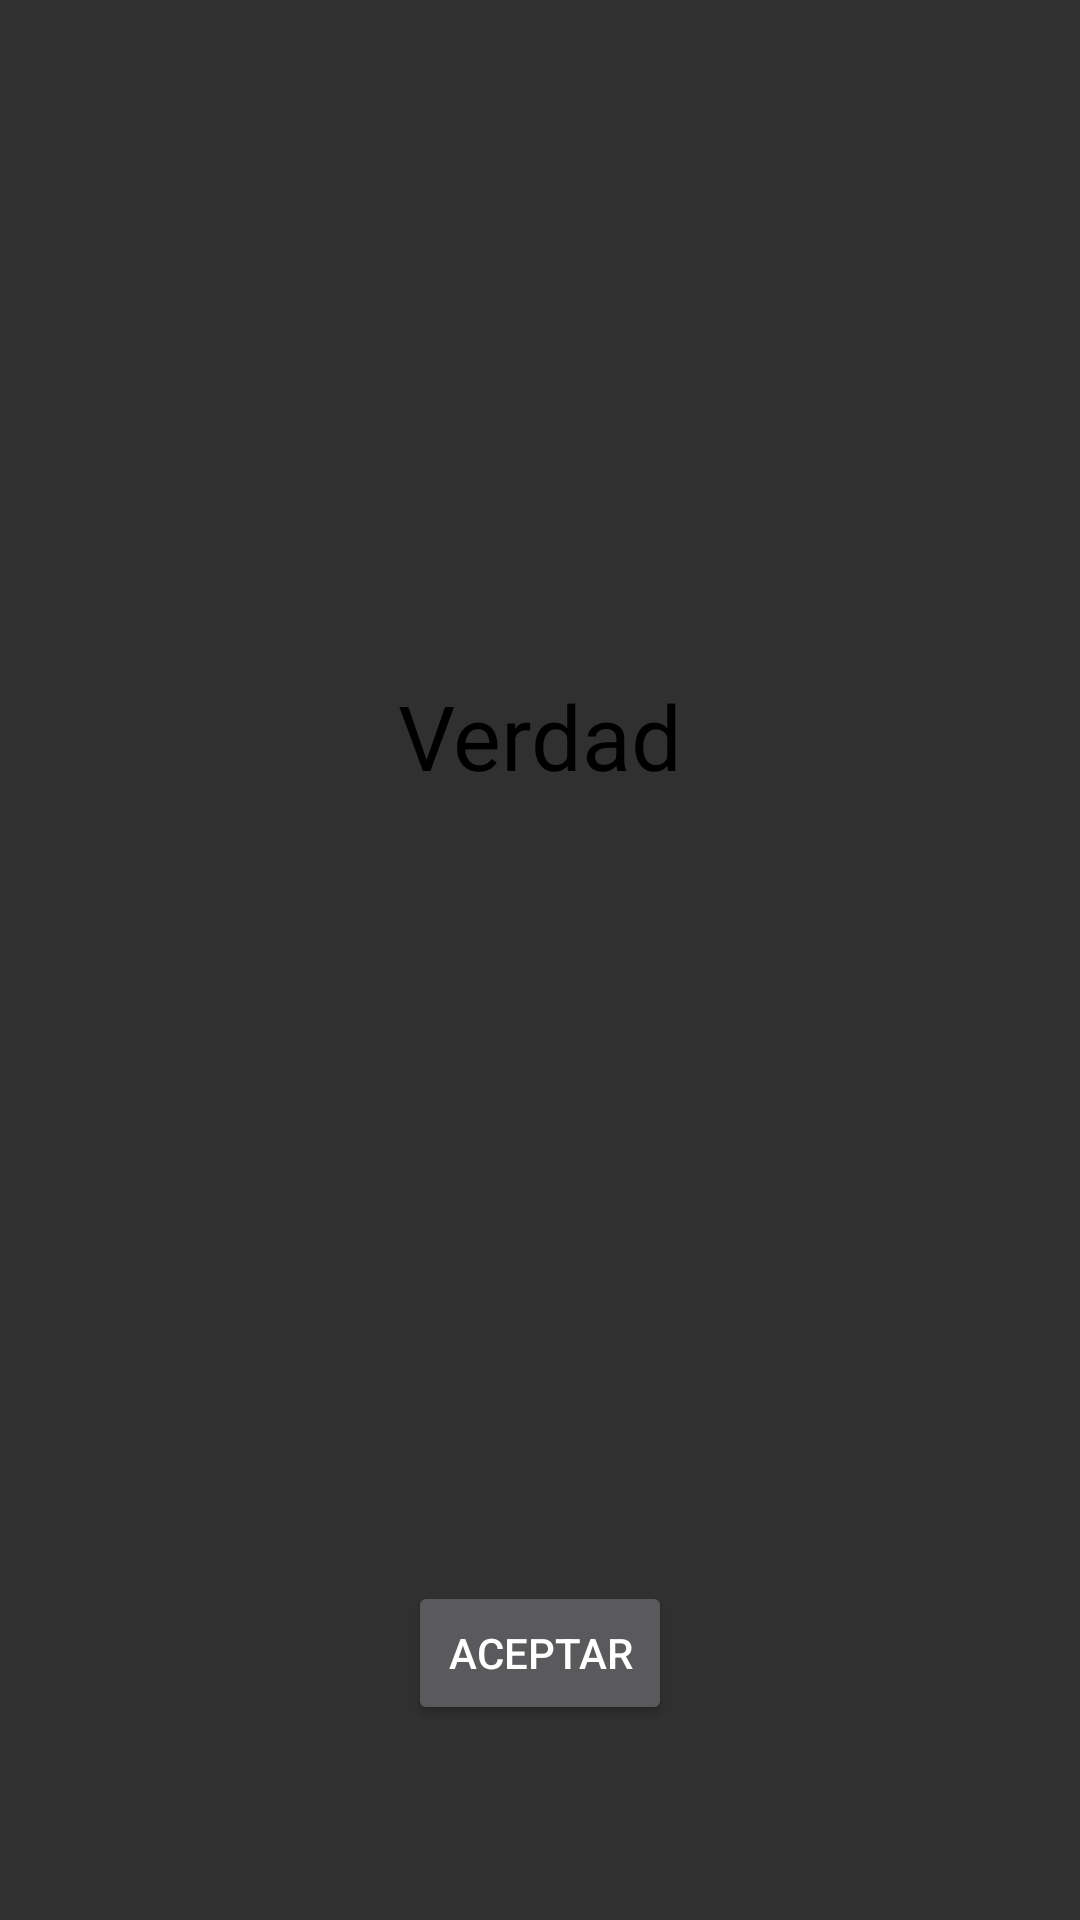

This screen was rendered from an Android layout file. Write that file and the resources it references.
<!-- AndroidManifest.xml: application theme Theme.AppCompat.NoActionBar -->
<!-- res/layout/cuadrodedialogo.xml -->
<?xml version="1.0" encoding="utf-8"?>
<android.support.constraint.ConstraintLayout xmlns:android="http://schemas.android.com/apk/res/android"
    xmlns:app="http://schemas.android.com/apk/res-auto"
    xmlns:tools="http://schemas.android.com/tools"
    android:layout_width="match_parent"
    android:layout_height="500dp"
    android:background="@drawable/post1">

    <android.support.constraint.ConstraintLayout
        android:layout_width="320dp"
        android:layout_height="370dp"
        android:layout_marginStart="25dp"
        android:layout_marginTop="50dp"
        android:layout_marginEnd="25dp"
        android:layout_marginBottom="50dp"
        android:foregroundGravity="center"
        app:layout_constraintBottom_toBottomOf="parent"
        app:layout_constraintEnd_toEndOf="parent"
        app:layout_constraintStart_toStartOf="parent"
        app:layout_constraintTop_toTopOf="parent"
        app:layout_constraintVertical_bias="1.0">

        <TextView
            android:id="@+id/tipo"
            android:layout_width="0dp"
            android:layout_height="wrap_content"
            android:layout_marginTop="5dp"
            android:layout_marginBottom="12dp"
            android:text="Verdad"
            android:textAlignment="center"
            android:textColor="#000000"
            android:textSize="30sp"
            app:layout_constraintBottom_toTopOf="@+id/mensaje"
            app:layout_constraintEnd_toEndOf="parent"
            app:layout_constraintStart_toStartOf="parent"
            app:layout_constraintTop_toTopOf="parent" />

        <TextView
            android:id="@+id/mensaje"
            android:layout_width="0dp"
            android:layout_height="0dp"
            android:layout_marginStart="10dp"
            android:layout_marginTop="5dp"
            android:layout_marginEnd="10dp"
            android:layout_marginBottom="5dp"
            android:textAlignment="center"
            android:textColor="#000000"
            android:textSize="24sp"
            app:layout_constraintBottom_toTopOf="@+id/aceptar"
            app:layout_constraintEnd_toEndOf="parent"
            app:layout_constraintStart_toStartOf="parent"
            app:layout_constraintTop_toBottomOf="@+id/tipo" />

        <Button
            android:id="@+id/aceptar"
            android:layout_width="wrap_content"
            android:layout_height="wrap_content"
            android:layout_marginStart="130dp"
            android:layout_marginTop="10dp"
            android:layout_marginEnd="130dp"
            android:layout_marginBottom="15dp"
            android:text="Aceptar"
            app:layout_constraintBottom_toBottomOf="parent"
            app:layout_constraintEnd_toEndOf="parent"
            app:layout_constraintStart_toStartOf="parent"
            app:layout_constraintTop_toBottomOf="@+id/mensaje" />
    </android.support.constraint.ConstraintLayout>
</android.support.constraint.ConstraintLayout>
<!-- resources referenced by this layout -->
<resources>

</resources>
